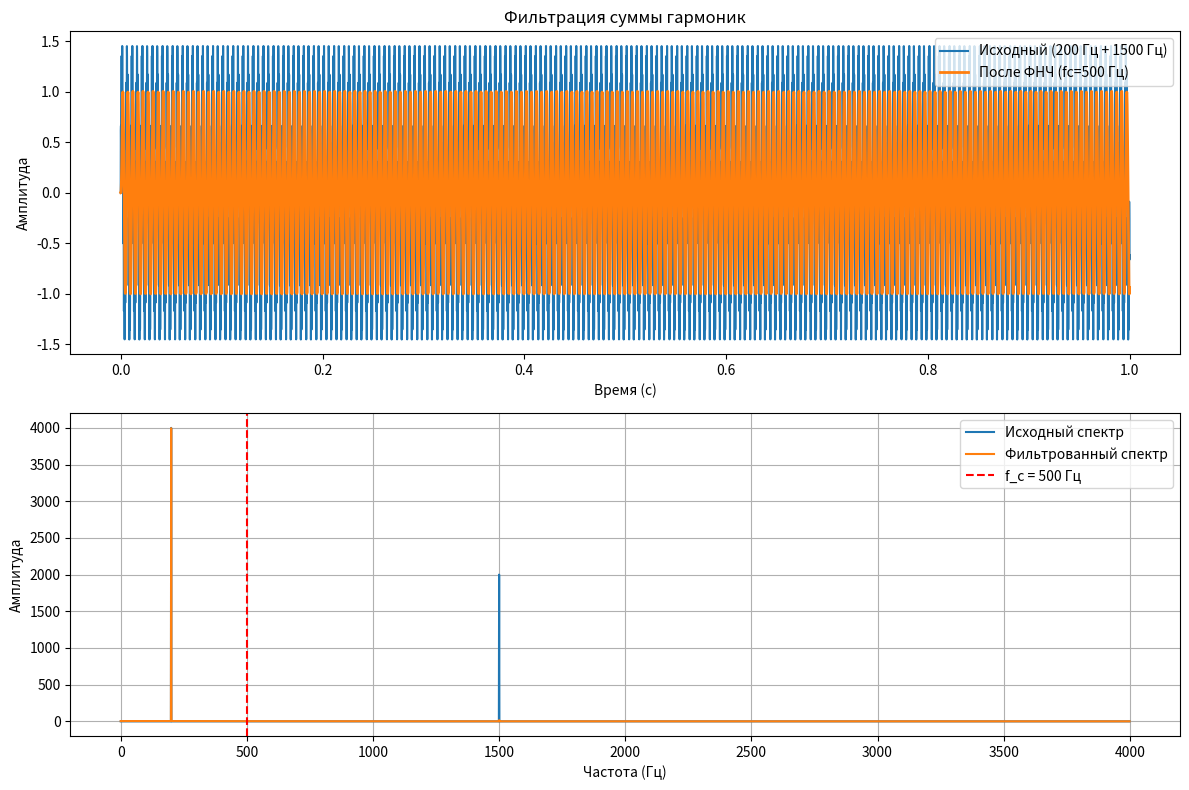

Write the Python code that produced this figure.
from scipy.signal import butter, lfilter, freqz
import numpy as np
import matplotlib.pyplot as plt

# Функция создания фильтра
def butter_lpf(fc, fs, n, order=4):
    nyquist = 0.5 * fs
    normal_cutoff = fc / nyquist
    b, a = butter(order, normal_cutoff, btype='low', analog=False)
    return b, a

# Параметры сигнала
fs = 8000  # Частота дискретизации (Гц)
t = np.arange(0, 1.0, 1/fs)  # Временной интервал 1 сек

# Пример 1: Сумма гармоник
f1, f2 = 200, 1500
x_clean = np.sin(2*np.pi*f1*t) + 0.5*np.sin(2*np.pi*f2*t)

# Пример 2: Гармоника + шум
f_signal = 300
x_noisy = np.sin(2*np.pi*f_signal*t) + 0.5 * np.random.randn(len(t))

# Фильтрация (для примера 1)
fc = 500  # Частота среза
b, a = butter_lpf(fc, fs, n=4)
x_filtered = lfilter(b, a, x_clean)

# Графики
plt.figure(figsize=(12, 8))

# Исходный и фильтрованный сигнал (пример 1)
plt.subplot(2, 1, 1)
plt.plot(t, x_clean, label='Исходный (200 Гц + 1500 Гц)')
plt.plot(t, x_filtered, label=f'После ФНЧ (fc={fc} Гц)', linewidth=2)
plt.xlabel('Время (с)')
plt.ylabel('Амплитуда')
plt.legend()
plt.title('Фильтрация суммы гармоник')

# Спектры (пример 1)
plt.subplot(2, 1, 2)
freq = np.fft.fftfreq(len(t), 1/fs)
X_clean = np.abs(np.fft.fft(x_clean))
X_filtered = np.abs(np.fft.fft(x_filtered))
plt.plot(freq[:len(freq)//2], X_clean[:len(freq)//2], label='Исходный спектр')
plt.plot(freq[:len(freq)//2], X_filtered[:len(freq)//2], label='Фильтрованный спектр')
plt.xlabel('Частота (Гц)')
plt.ylabel('Амплитуда')
plt.axvline(fc, color='red', linestyle='--', label=f'f_c = {fc} Гц')
plt.legend()
plt.grid()

plt.tight_layout()
plt.show()